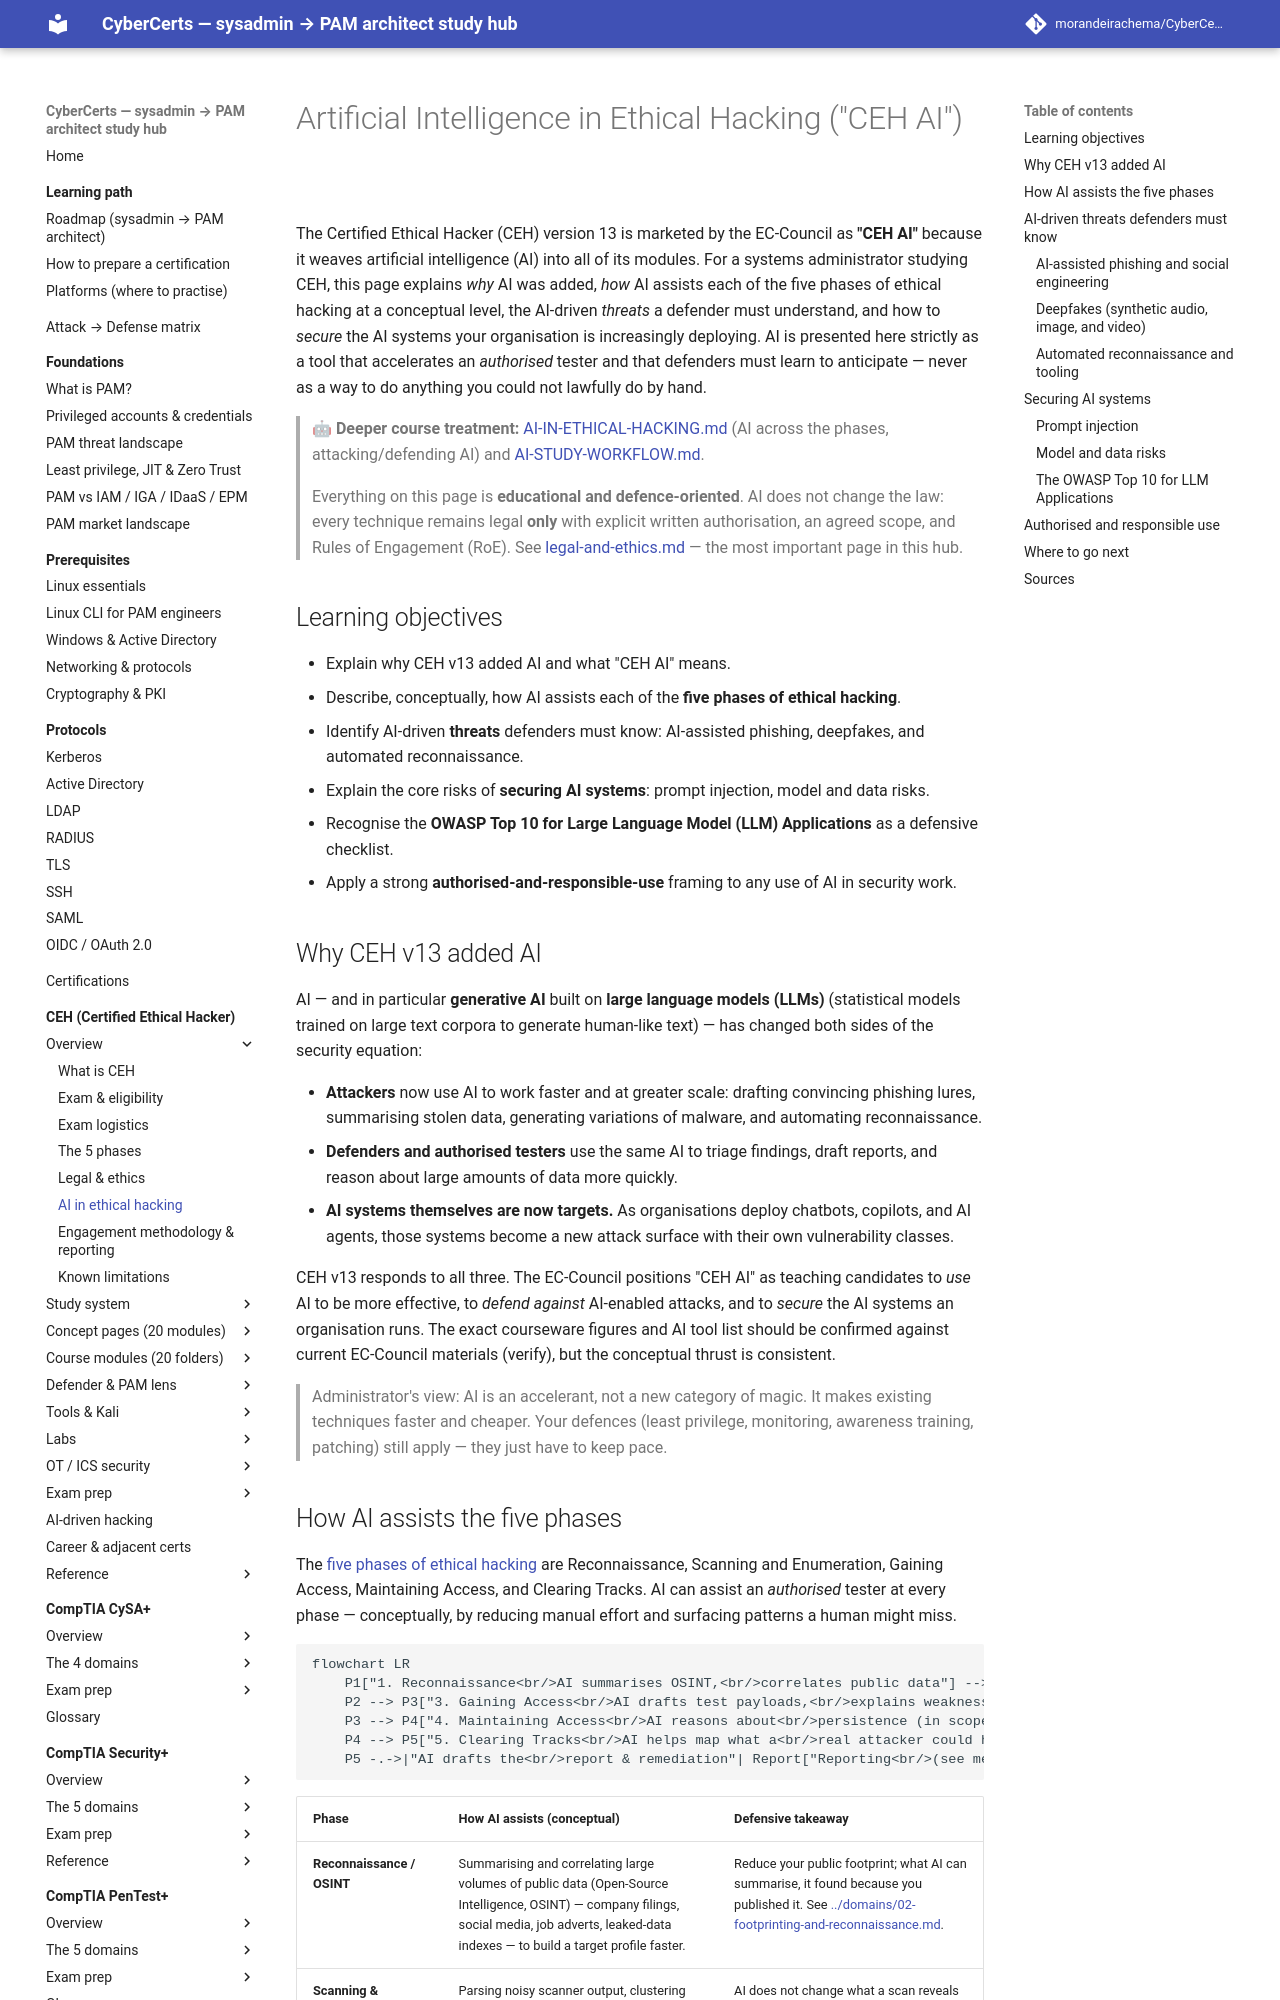

repository: morandeirachema/CyberCerts · page: certs/ceh/00-overview/ai-in-ethical-hacking/index.html · generator: mkdocs

# Artificial Intelligence in Ethical Hacking ("CEH AI")

The Certified Ethical Hacker (CEH) version 13 is marketed by the EC-Council as **"CEH AI"** because it weaves artificial intelligence (AI) into all of its modules. For a systems administrator studying CEH, this page explains *why* AI was added, *how* AI assists each of the five phases of ethical hacking at a conceptual level, the AI-driven *threats* a defender must understand, and how to *secure* the AI systems your organisation is increasingly deploying. AI is presented here strictly as a tool that accelerates an *authorised* tester and that defenders must learn to anticipate — never as a way to do anything you could not lawfully do by hand.

> 🤖 **Deeper course treatment:** [AI-IN-ETHICAL-HACKING.md](../AI-IN-ETHICAL-HACKING.md) (AI across the phases, attacking/defending AI) and [AI-STUDY-WORKFLOW.md](../AI-STUDY-WORKFLOW.md).

> Everything on this page is **educational and defence-oriented**. AI does not change the law: every technique remains legal **only** with explicit written authorisation, an agreed scope, and Rules of Engagement (RoE). See [legal-and-ethics.md](legal-and-ethics.md) — the most important page in this hub.

## Learning objectives

- Explain why CEH v13 added AI and what "CEH AI" means.
- Describe, conceptually, how AI assists each of the **five phases of ethical hacking**.
- Identify AI-driven **threats** defenders must know: AI-assisted phishing, deepfakes, and automated reconnaissance.
- Explain the core risks of **securing AI systems**: prompt injection, model and data risks.
- Recognise the **OWASP Top 10 for Large Language Model (LLM) Applications** as a defensive checklist.
- Apply a strong **authorised-and-responsible-use** framing to any use of AI in security work.

## Why CEH v13 added AI

AI — and in particular **generative AI** built on **large language models (LLMs)** (statistical models trained on large text corpora to generate human-like text) — has changed both sides of the security equation:

- **Attackers** now use AI to work faster and at greater scale: drafting convincing phishing lures, summarising stolen data, generating variations of malware, and automating reconnaissance.
- **Defenders and authorised testers** use the same AI to triage findings, draft reports, and reason about large amounts of data more quickly.
- **AI systems themselves are now targets.** As organisations deploy chatbots, copilots, and AI agents, those systems become a new attack surface with their own vulnerability classes.

CEH v13 responds to all three. The EC-Council positions "CEH AI" as teaching candidates to *use* AI to be more effective, to *defend against* AI-enabled attacks, and to *secure* the AI systems an organisation runs. The exact courseware figures and AI tool list should be confirmed against current EC-Council materials (verify), but the conceptual thrust is consistent.

> Administrator's view: AI is an accelerant, not a new category of magic. It makes existing techniques faster and cheaper. Your defences (least privilege, monitoring, awareness training, patching) still apply — they just have to keep pace.
